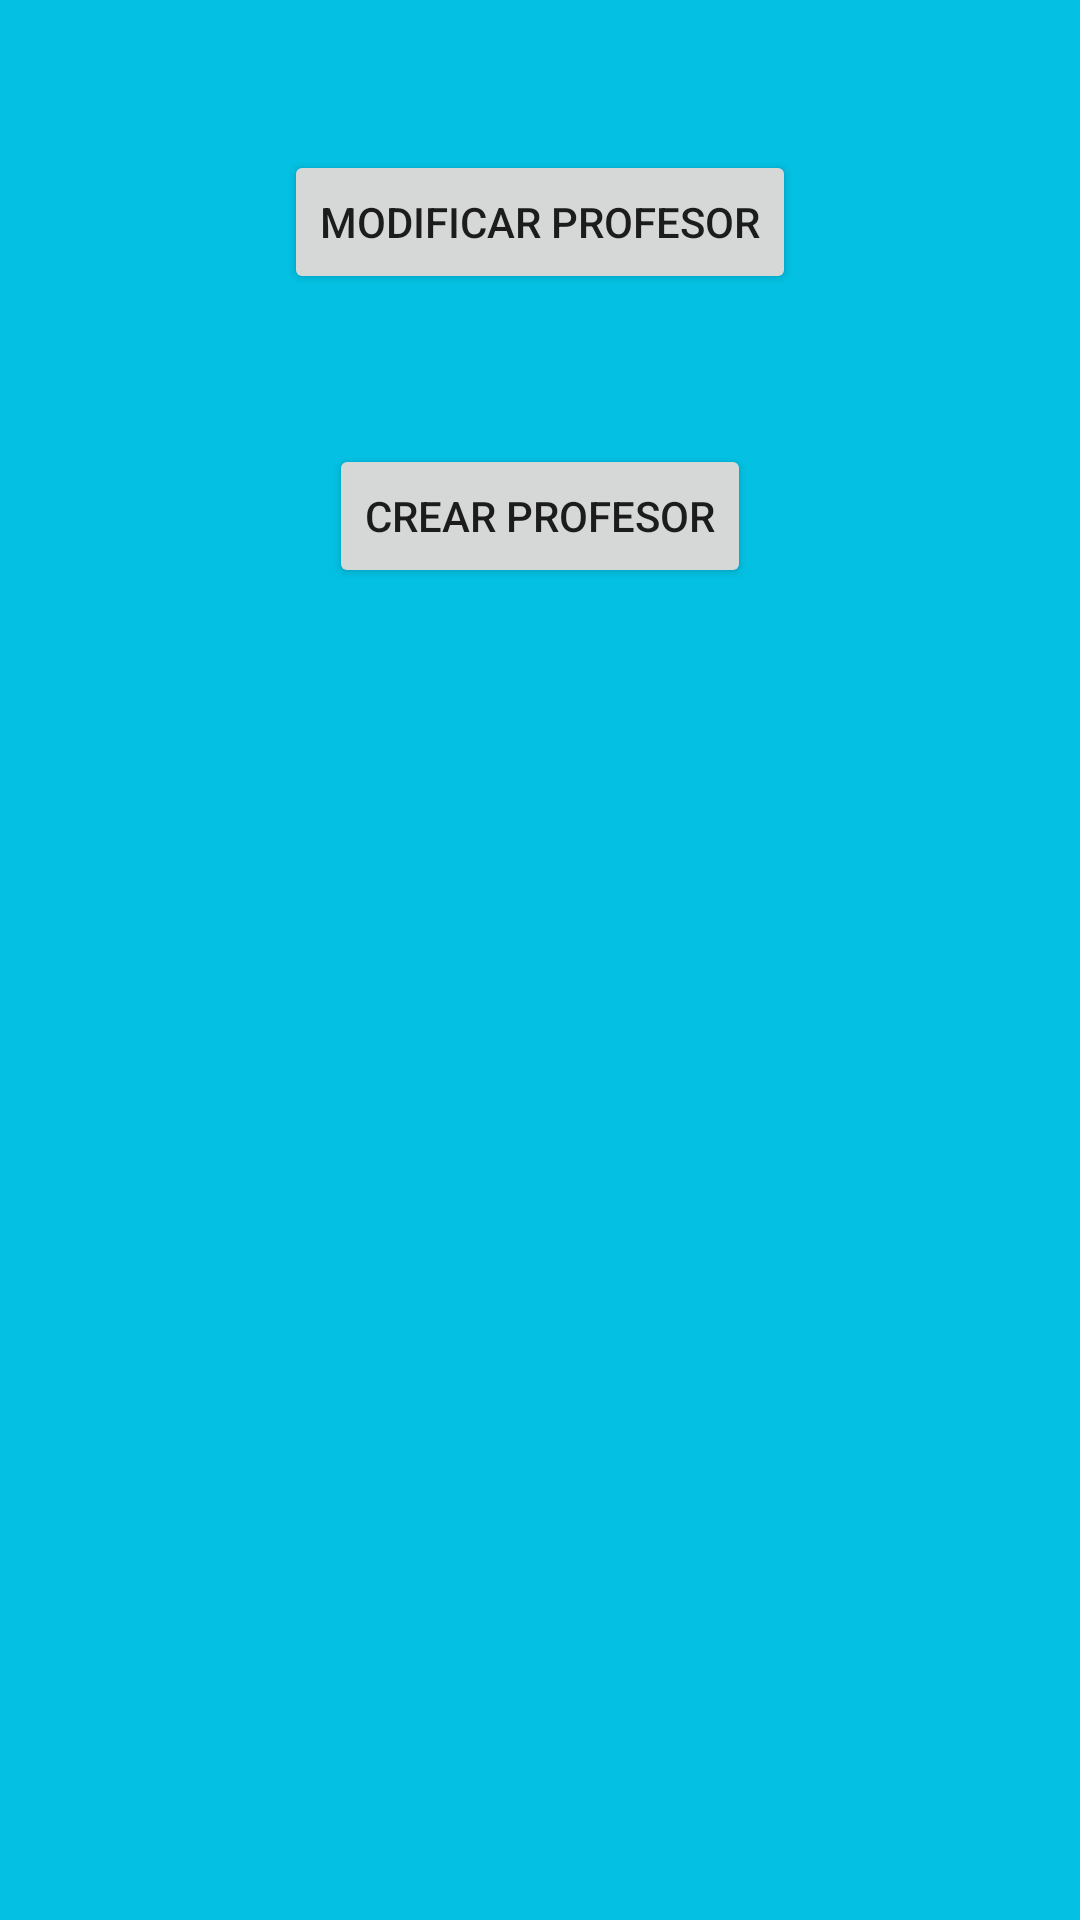

Android layout source for this screen:
<!-- AndroidManifest.xml: application theme AppTheme -->
<!-- res/layout/fragment_profesores.xml -->
<?xml version="1.0" encoding="utf-8"?>
<LinearLayout xmlns:android="http://schemas.android.com/apk/res/android"
    android:orientation="vertical"
    android:layout_width="fill_parent"
    android:layout_height="fill_parent"
    android:background="@color/fondo">

    <Button
        android:layout_width="wrap_content"
        android:layout_height="wrap_content"
        android:text="Modificar profesor"
        android:id="@+id/bModprof"
        android:layout_gravity="center"
        android:layout_margin="50dp"
        android:onClick="modificarProfesor"/>

    <Button
        android:layout_width="wrap_content"
        android:layout_height="wrap_content"
        android:text="Crear profesor"
        android:id="@+id/bCrearprof"
        android:layout_gravity="center"
        android:onClick="crearProfesor"/>

</LinearLayout>
<!-- resources referenced by this layout -->
<resources>
  <color name="fondo">#04C1E3</color>
  <style name="AppTheme" parent="Theme.AppCompat.Light.DarkActionBar">
          
          <item name="colorPrimary">@color/colorPrimary</item>
          <item name="colorPrimaryDark">@color/colorPrimaryDark</item>
          <item name="colorAccent">@color/colorAccent</item>
          <item name="android:windowContentTransitions">true</item>
      </style>
  <color name="colorPrimary">#3F51B5</color>
  <color name="colorPrimaryDark">#303F9F</color>
  <color name="colorAccent">#FF4081</color>
</resources>
